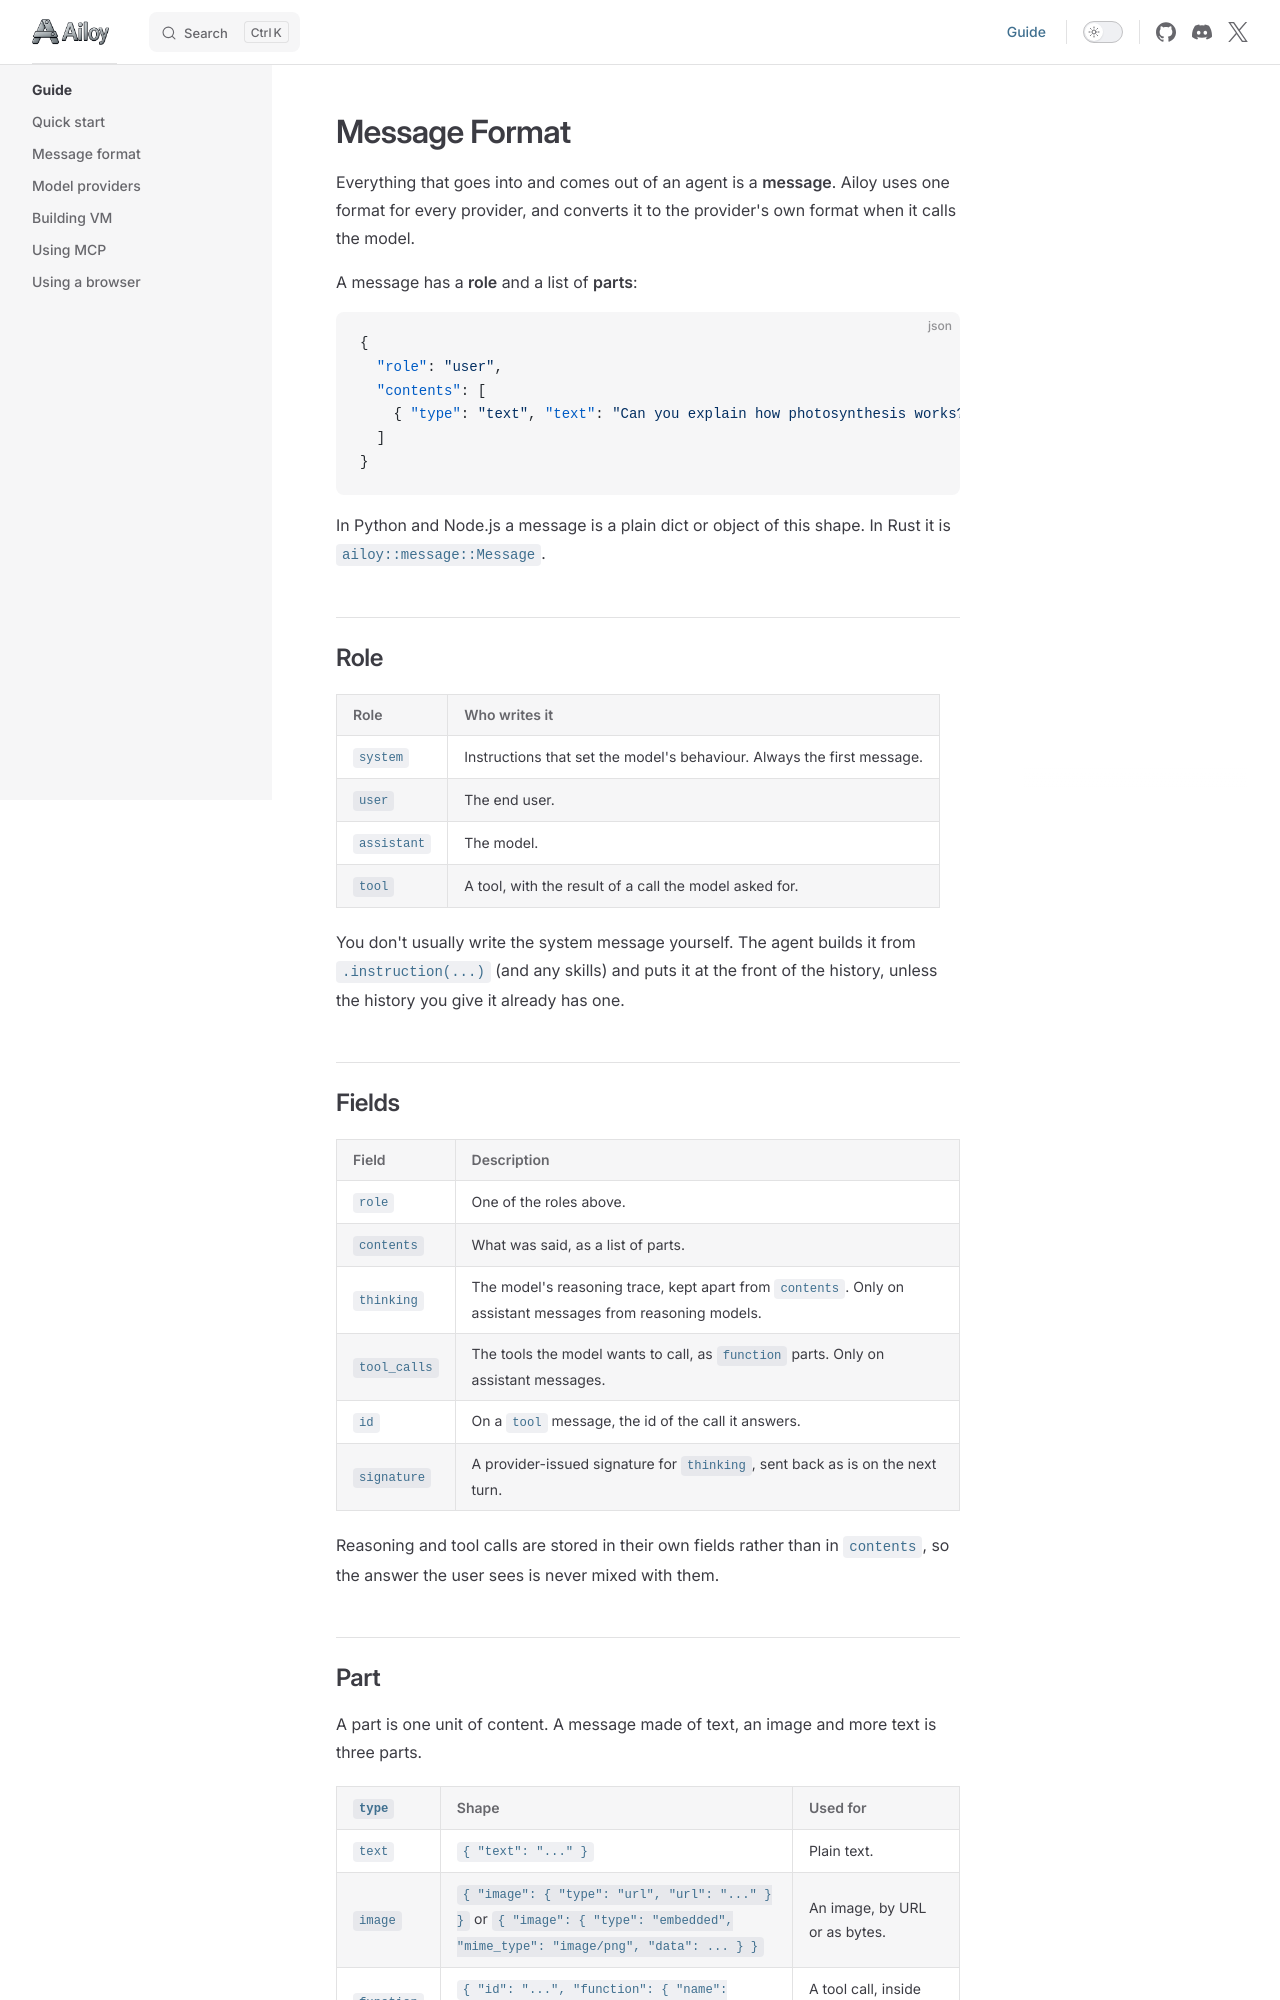

repository: brekkylab/ailoy · page: guide/message-format.html · generator: mkdocs

# Message Format

Everything that goes into and comes out of an agent is a **message**. Ailoy uses one format for every provider, and converts it to the provider's own format when it calls the model.

A message has a **role** and a list of **parts**:

```json
{
  "role": "user",
  "contents": [
    { "type": "text", "text": "Can you explain how photosynthesis works?" }
  ]
}
```

In Python and Node.js a message is a plain dict or object of this shape. In Rust it is `ailoy::message::Message`.

## Role

| Role | Who writes it |
| --- | --- |
| `system` | Instructions that set the model's behaviour. Always the first message. |
| `user` | The end user. |
| `assistant` | The model. |
| `tool` | A tool, with the result of a call the model asked for. |

You don't usually write the system message yourself. The agent builds it from `.instruction(...)` (and any skills) and puts it at the front of the history, unless the history you give it already has one.

## Fields

| Field | Description |
| --- | --- |
| `role` | One of the roles above. |
| `contents` | What was said, as a list of parts. |
| `thinking` | The model's reasoning trace, kept apart from `contents`. Only on assistant messages from reasoning models. |
| `tool_calls` | The tools the model wants to call, as `function` parts. Only on assistant messages. |
| `id` | On a `tool` message, the id of the call it answers. |
| `signature` | A provider-issued signature for `thinking`, sent back as is on the next turn. |

Reasoning and tool calls are stored in their own fields rather than in `contents`, so the answer the user sees is never mixed with them.

## Part

A part is one unit of content. A message made of text, an image and more text is three parts.

| `type` | Shape | Used for |
| --- | --- | --- |
| `text` | `{ "text": "..." }` | Plain text. |
| `image` | `{ "image": { "type": "url", "url": "..." } }` or `{ "image": { "type": "embedded", "mime_type": "image/png", "data": ... } }` | An image, by URL or as bytes. |
| `function` | `{ "id": "...", "function": { "name": "...", "arguments": { ... } } }` | A tool call, inside `tool_calls`. |
| `value` | `{ "value": ... }` | Any JSON value, such as a tool result. |

::: tip
Not every provider accepts image URLs (Gemini doesn't). Embedded bytes work everywhere that takes images.
:::
